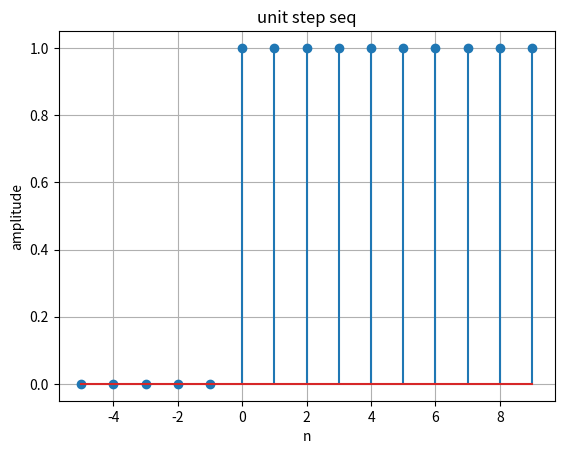

This figure's Python source:
# u(n) = 1 for n>=0 
# u(n) = 0 for n<0

import numpy as np
import matplotlib.pyplot as plt

n = np.arange(-5, 10) #cretes discrete time indices
u = np.where(n>= 0,1,0) #implements the unit step definition

plt.stem(n,u)
plt.title("unit step seq")
plt.xlabel("n")
plt.ylabel("amplitude")
plt.grid(True)
plt.show()
